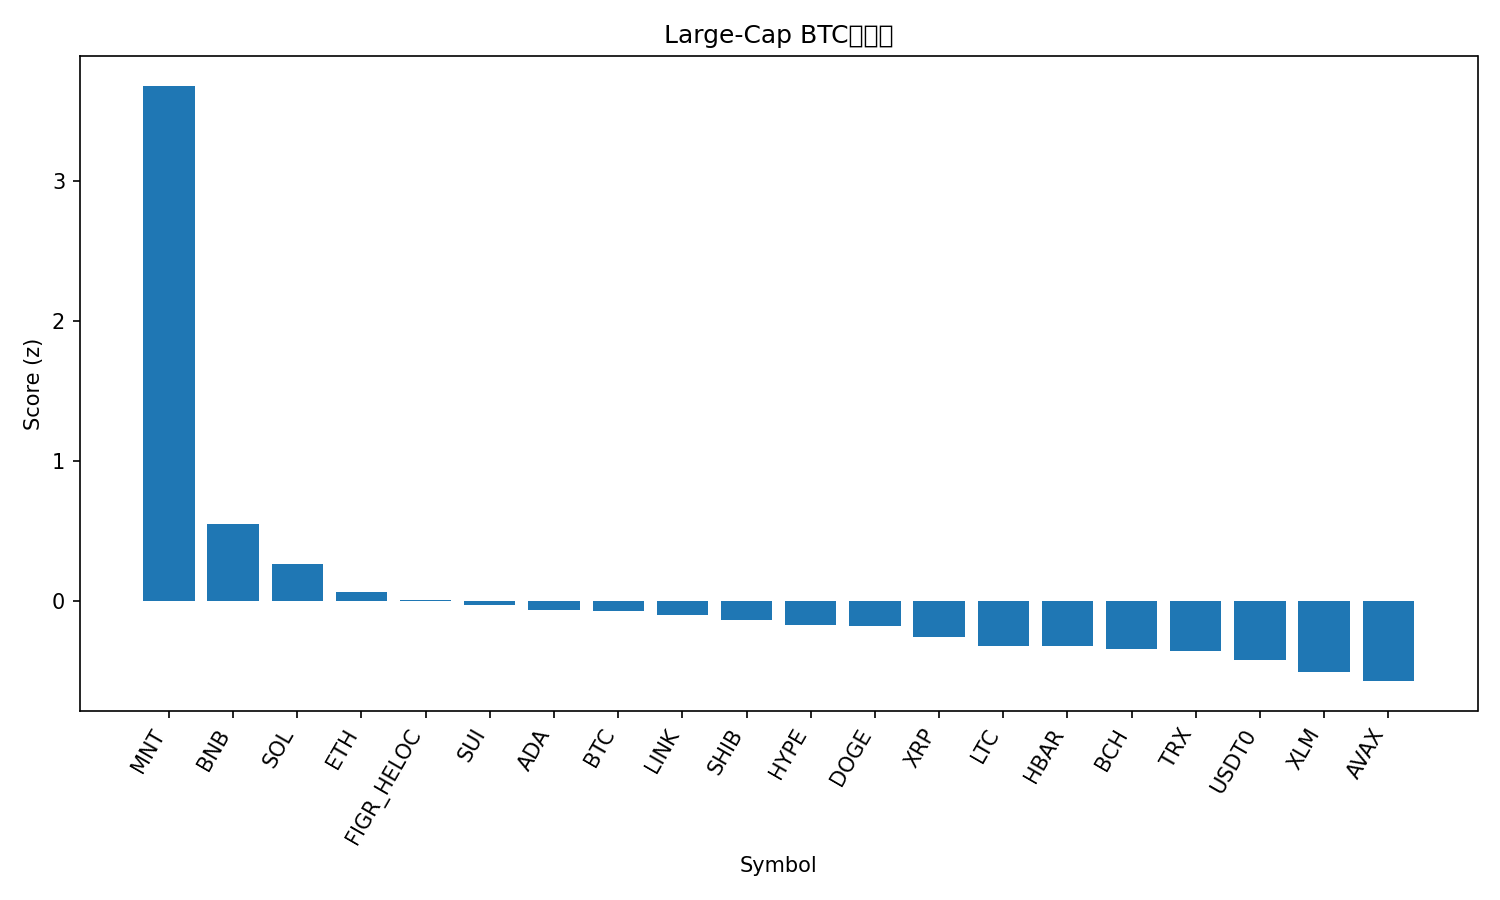

Data behind this chart, as committed beside it:
rank, name, symbol, price_btc, price_usd, pct_1h_btc, pct_24h_btc, pct_7d_btc, market_cap_rank, market_cap_usd, volume_usd, score
1, Mantle, MNT, 1.961e-05, 2.26, 2.871, 35.39, 16.18, 32, 7337048258, 818712445, 3.681
2, BNB, BNB, 0.01126, 1297, -0.1899, 10.3, 20.04, 3, 181043211331, 8847084964, 0.5475
3, Solana, SOL, 0.00171, 197, 0.2369, 7.297, -7.757, 6, 107787217454, 11883663297, 0.2608
4, Ethereum, ETH, 0.03592, 4137, -0.2058, 6.527, -1.896, 2, 500483374194, 56989676315, 0.06004
5, Figure Heloc, FIGR_HELOC, 8.96e-06, 1.0, 0.0, -0.7161, 11.23, 16, 12989067246, 40148, 0.007989
6, Sui, SUI, 2.47e-05, 2.84, -0.04115, 7.451, -14.46, 22, 10347832779, 2237610027, -0.03071
7, Cardano, ADA, 6.09e-06, 0.7015, -0.1829, 7.461, -10.65, 11, 25662936492, 1763884441, -0.06526
8, Bitcoin, BTC, 1.0, 115176, 0.0, 0.0, 0.0, 1, 2298313573541, 88896942108, -0.07658
9, Chainlink, LINK, 0.0001665, 19.18, -0.3644, 8.161, -7.163, 15, 13387050194, 1354991370, -0.09875
10, Shiba Inu, SHIB, 9.3727e-11, 1.08e-05, -0.2479, 5.785, -7.417, 33, 6367254372, 307642974, -0.1386
11, Hyperliquid, HYPE, 0.0003484, 40.14, -0.2367, 5.798, -10.23, 20, 10880047746, 735588766, -0.1737
12, Dogecoin, DOGE, 1.82e-06, 0.2098, -0.5138, 9.77, -11.38, 9, 31809647601, 4756886448, -0.1833
13, XRP, XRP, 2.217e-05, 2.55, -0.2772, 3.515, -7.957, 5, 153345443334, 9538141102, -0.2626
14, Litecoin, LTC, 0.0008757, 100.9, -0.4374, 5.162, -9.489, 30, 7716122522, 1193190181, -0.3243
15, Hedera, HBAR, 1.61e-06, 0.1859, -0.6371, 7.508, -8.161, 29, 7912369873, 316424922, -0.3263
16, Bitcoin Cash, BCH, 0.004685, 539.6, -0.712, 6.698, -3.803, 21, 10765249791, 407614155, -0.3463
17, TRON, TRX, 2.8e-06, 0.3224, -0.2873, -0.9903, 0.6637, 10, 30529848457, 1007064055, -0.3574
18, USDT0, USDT0, 8.68e-06, 1.0, -0.3075, -3.958, 6.483, 31, 7417289386, 614620375, -0.4206
19, Stellar, XLM, 3.01e-06, 0.3463, -0.8073, 5.351, -6.359, 18, 11104717620, 383737280, -0.5123
20, Avalanche, AVAX, 0.000199, 22.92, -0.4309, 2.546, -17.97, 23, 9784429653, 1212335539, -0.5745
21, Cronos, CRO, 1.51e-06, 0.1734, -1.301, 9.304, -11.17, 35, 6058344216, 73643757, -0.7273
